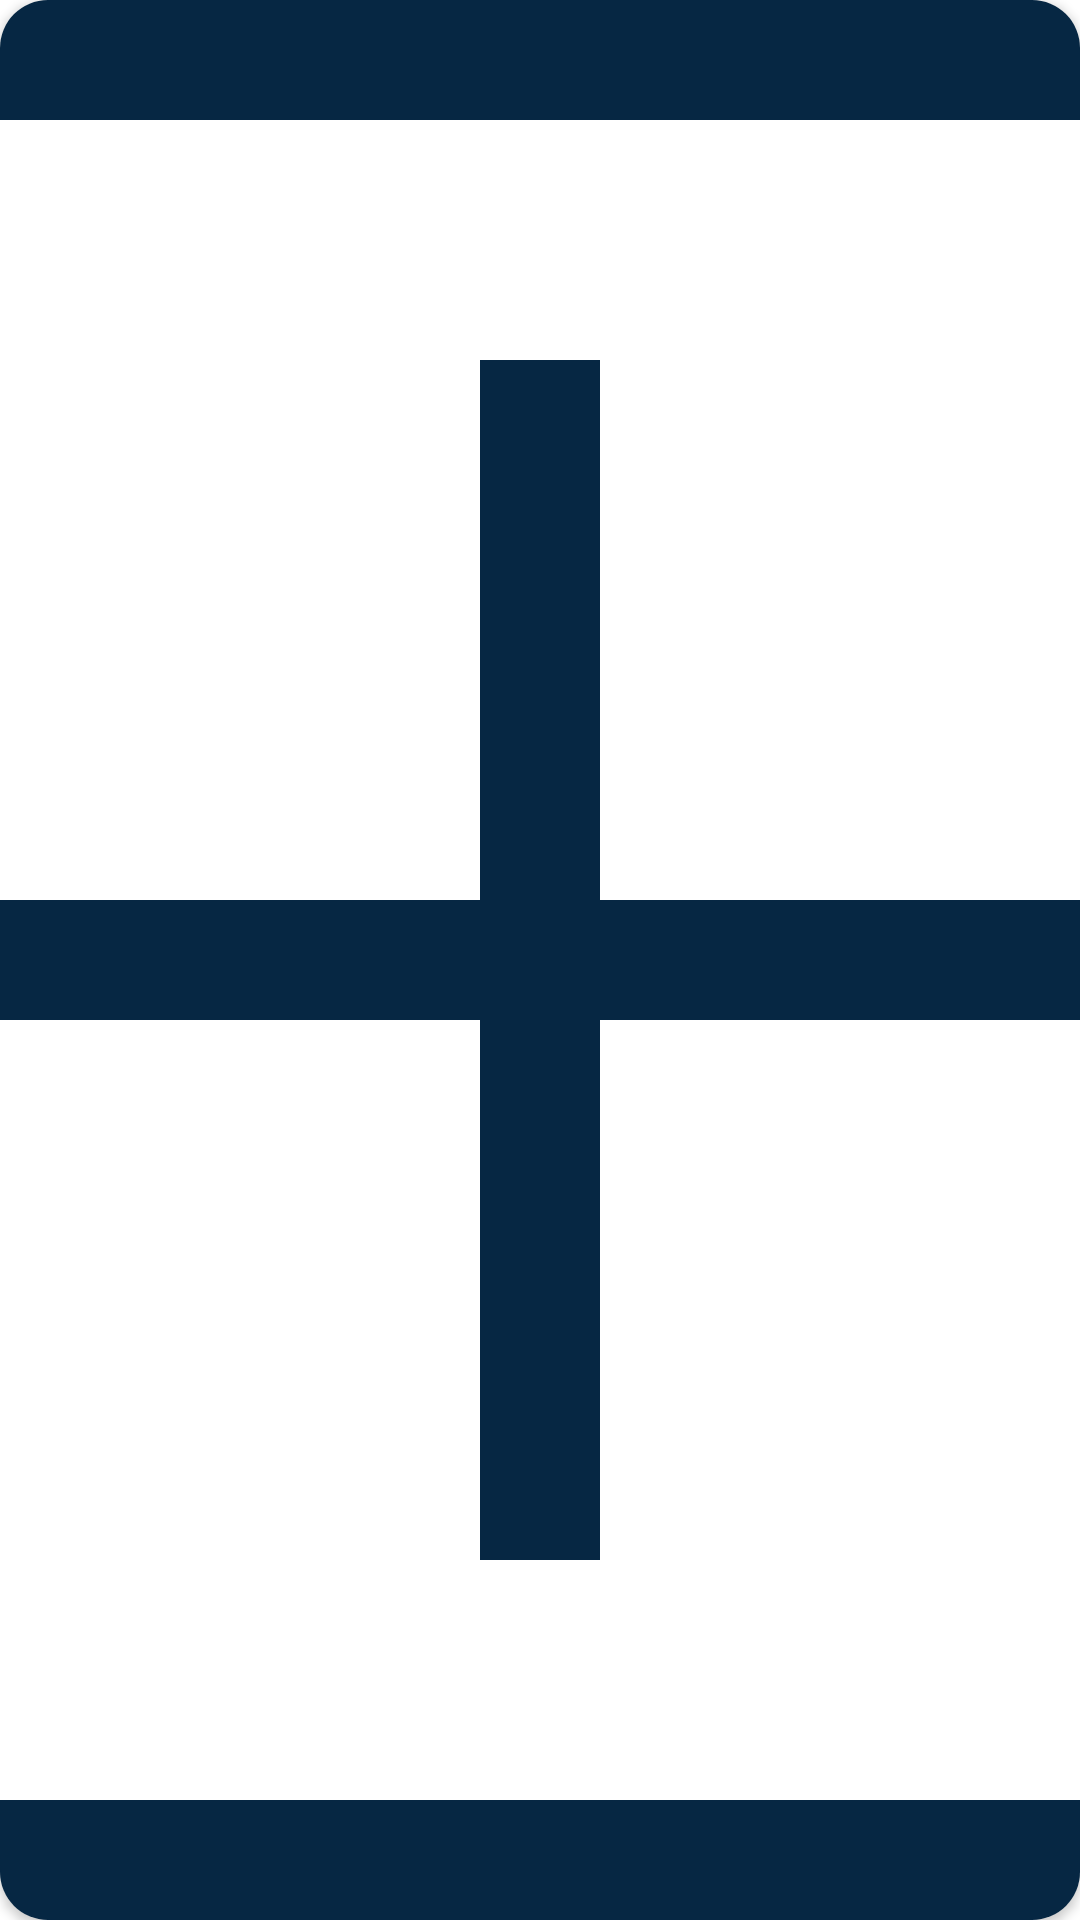

This screen was rendered from an Android layout file. Write that file and the resources it references.
<!-- AndroidManifest.xml: application theme Theme.WeChat -->
<!-- res/layout/viewholder_selected_image.xml -->
<?xml version="1.0" encoding="utf-8"?>
<androidx.cardview.widget.CardView xmlns:android="http://schemas.android.com/apk/res/android"
    xmlns:app="http://schemas.android.com/apk/res-auto"
    android:layout_width="@dimen/width_height_selected_image"
    android:layout_height="@dimen/width_height_selected_image"
    android:layout_marginStart="@dimen/margin_medium"
    app:cardCornerRadius="@dimen/margin_medium_2">

    <androidx.appcompat.widget.AppCompatImageView
        android:id="@+id/ivSelectedImage"
        android:layout_width="match_parent"
        android:layout_height="match_parent"
        android:scaleType="centerCrop"
        android:src="@drawable/add_blue_24dp" />

</androidx.cardview.widget.CardView>
<!-- resources referenced by this layout -->
<resources>
  <dimen name="margin_medium">8dp</dimen>
  <dimen name="margin_medium_2">16dp</dimen>
  <dimen name="width_height_selected_image">100dp</dimen>
  <!-- drawable add_blue_24dp (drawable) -->
  <vector xmlns:android="http://schemas.android.com/apk/res/android"
      android:width="24dp"
      android:height="24dp"
      android:viewportWidth="32"
      android:viewportHeight="32">
      <path
          android:fillColor="@color/colorSecondary"
          android:pathData="M27,0L5,0A5.006,5.006 0,0 0,0 5L0,27a5.006,5.006 0,0 0,5 5L27,32a5.006,5.006 0,0 0,5 -5L32,5A5.006,5.006 0,0 0,27 0ZM30,27a3,3 0,0 1,-3 3L5,30a3,3 0,0 1,-3 -3L2,5A3,3 0,0 1,5 2L27,2a3,3 0,0 1,3 3Z" />
      <path
          android:fillColor="@color/colorSecondary"
          android:pathData="M17,6l-2,0l0,9l-9,0l0,2l9,0l0,9l2,0l0,-9l9,0l0,-2l-9,0l0,-9z" />
  </vector>
  <style name="Theme.WeChat" parent="Theme.MaterialComponents.Light.NoActionBar">
          
          <item name="colorPrimary">@color/colorPrimary</item>
          <item name="colorSecondary">@color/colorSecondary</item>
          <item name="android:statusBarColor">@android:color/transparent</item>
          <item name="android:windowLightStatusBar">true</item>
      </style>
  <color name="colorSecondary">#062743</color>
  <color name="colorPrimary">#FFFFFF</color>
</resources>
